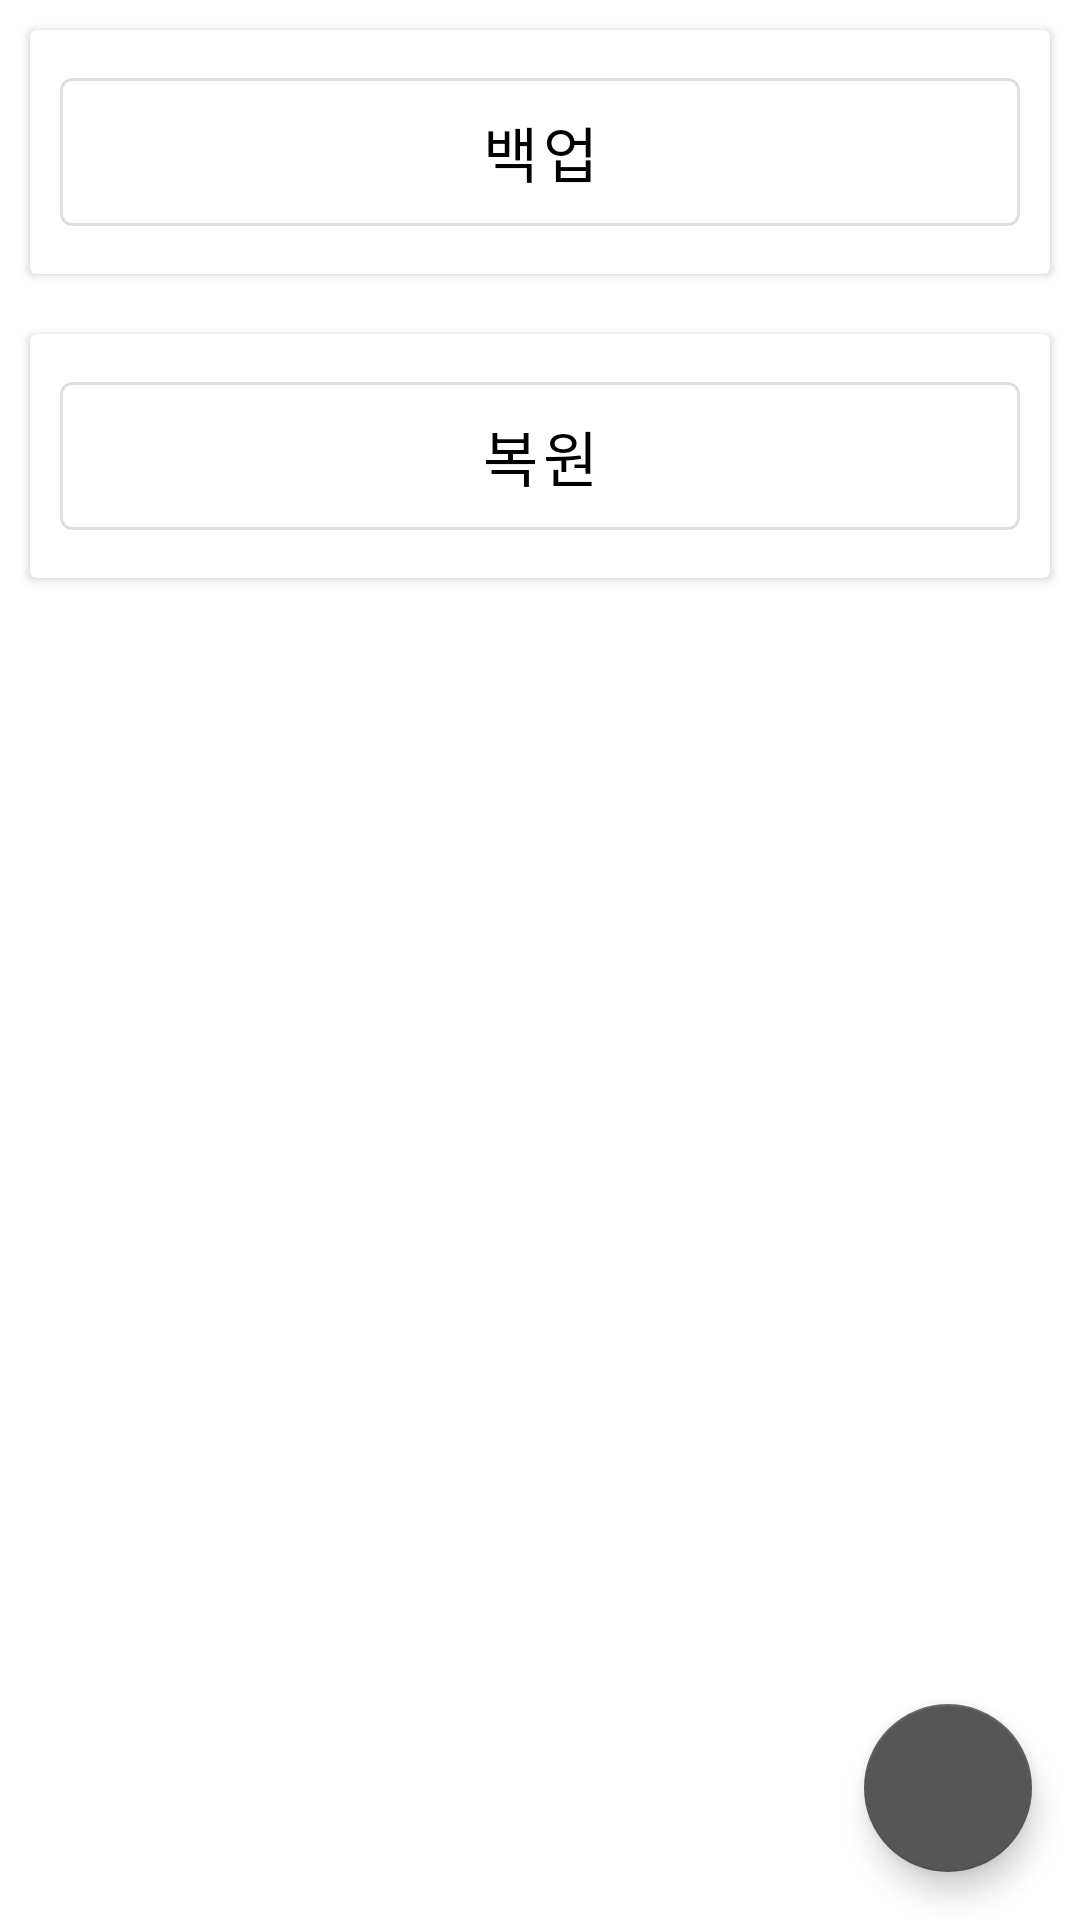

Reconstruct the res/layout file that produces this screen, plus the resources it refers to.
<!-- AndroidManifest.xml: application theme AppTheme -->
<!-- res/layout/activity_import_export.xml -->
<?xml version="1.0" encoding="utf-8"?>
<androidx.coordinatorlayout.widget.CoordinatorLayout xmlns:android="http://schemas.android.com/apk/res/android"
    xmlns:tools="http://schemas.android.com/tools"
    xmlns:app="http://schemas.android.com/apk/res-auto"
    android:layout_width="match_parent"
    android:layout_height="match_parent"
    tools:context=".ImportExportActivity">

    <ScrollView
        android:layout_width="match_parent"
        android:layout_height="match_parent">

        <LinearLayout
            android:layout_width="match_parent"
            android:layout_height="match_parent"
            android:orientation="vertical">

            <androidx.cardview.widget.CardView
                android:layout_width="match_parent"
                android:layout_height="wrap_content"
                android:layout_margin="10dp">

                <LinearLayout
                    android:layout_width="match_parent"
                    android:layout_height="wrap_content"
                    android:orientation="vertical">

                    <com.google.android.material.button.MaterialButton
                        android:id="@+id/backup_button"
                        style="@style/Widget.MaterialComponents.Button.OutlinedButton"
                        android:layout_width="match_parent"
                        android:layout_height="wrap_content"
                        android:layout_margin="10dp"
                        android:padding="10dp"
                        android:text="백업"
                        android:textSize="20dp" />

                </LinearLayout>

            </androidx.cardview.widget.CardView>

            <androidx.cardview.widget.CardView
                android:layout_width="match_parent"
                android:layout_height="wrap_content"
                android:layout_margin="10dp">

                <LinearLayout
                    android:layout_width="match_parent"
                    android:layout_height="wrap_content"
                    android:orientation="vertical">

                    <com.google.android.material.button.MaterialButton
                        android:id="@+id/restore_button"
                        style="@style/Widget.MaterialComponents.Button.OutlinedButton"
                        android:layout_width="match_parent"
                        android:layout_height="wrap_content"
                        android:layout_margin="10dp"
                        android:padding="10dp"
                        android:text="복원"
                        android:textSize="20dp" />

                </LinearLayout>

            </androidx.cardview.widget.CardView>

        </LinearLayout>

    </ScrollView>

    <com.google.android.material.floatingactionbutton.FloatingActionButton
        android:id="@+id/back_button"
        android:layout_width="wrap_content"
        android:layout_height="wrap_content"
        android:layout_gravity="bottom|right"
        android:layout_margin="16dp"
        app:backgroundTint="@color/darkGray"
        app:fabSize="auto"
        app:maxImageSize="35dp"
        app:srcCompat="@drawable/ic_arrow_back_black_24dp"
        app:tint="@color/white"
        tools:ignore="VectorDrawableCompat" />

</androidx.coordinatorlayout.widget.CoordinatorLayout>
<!-- resources referenced by this layout -->
<resources>
  <color name="darkGray">#565656</color>
  <color name="white">#FFFFFF</color>
  <style name="AppTheme" parent="Theme.MaterialComponents.Light.NoActionBar">
          
          <item name="colorPrimary">@color/black</item>
          <item name="colorPrimaryDark">@color/black</item>
          <item name="colorAccent">@color/black</item>
      </style>
  <color name="black">#000000</color>
</resources>
